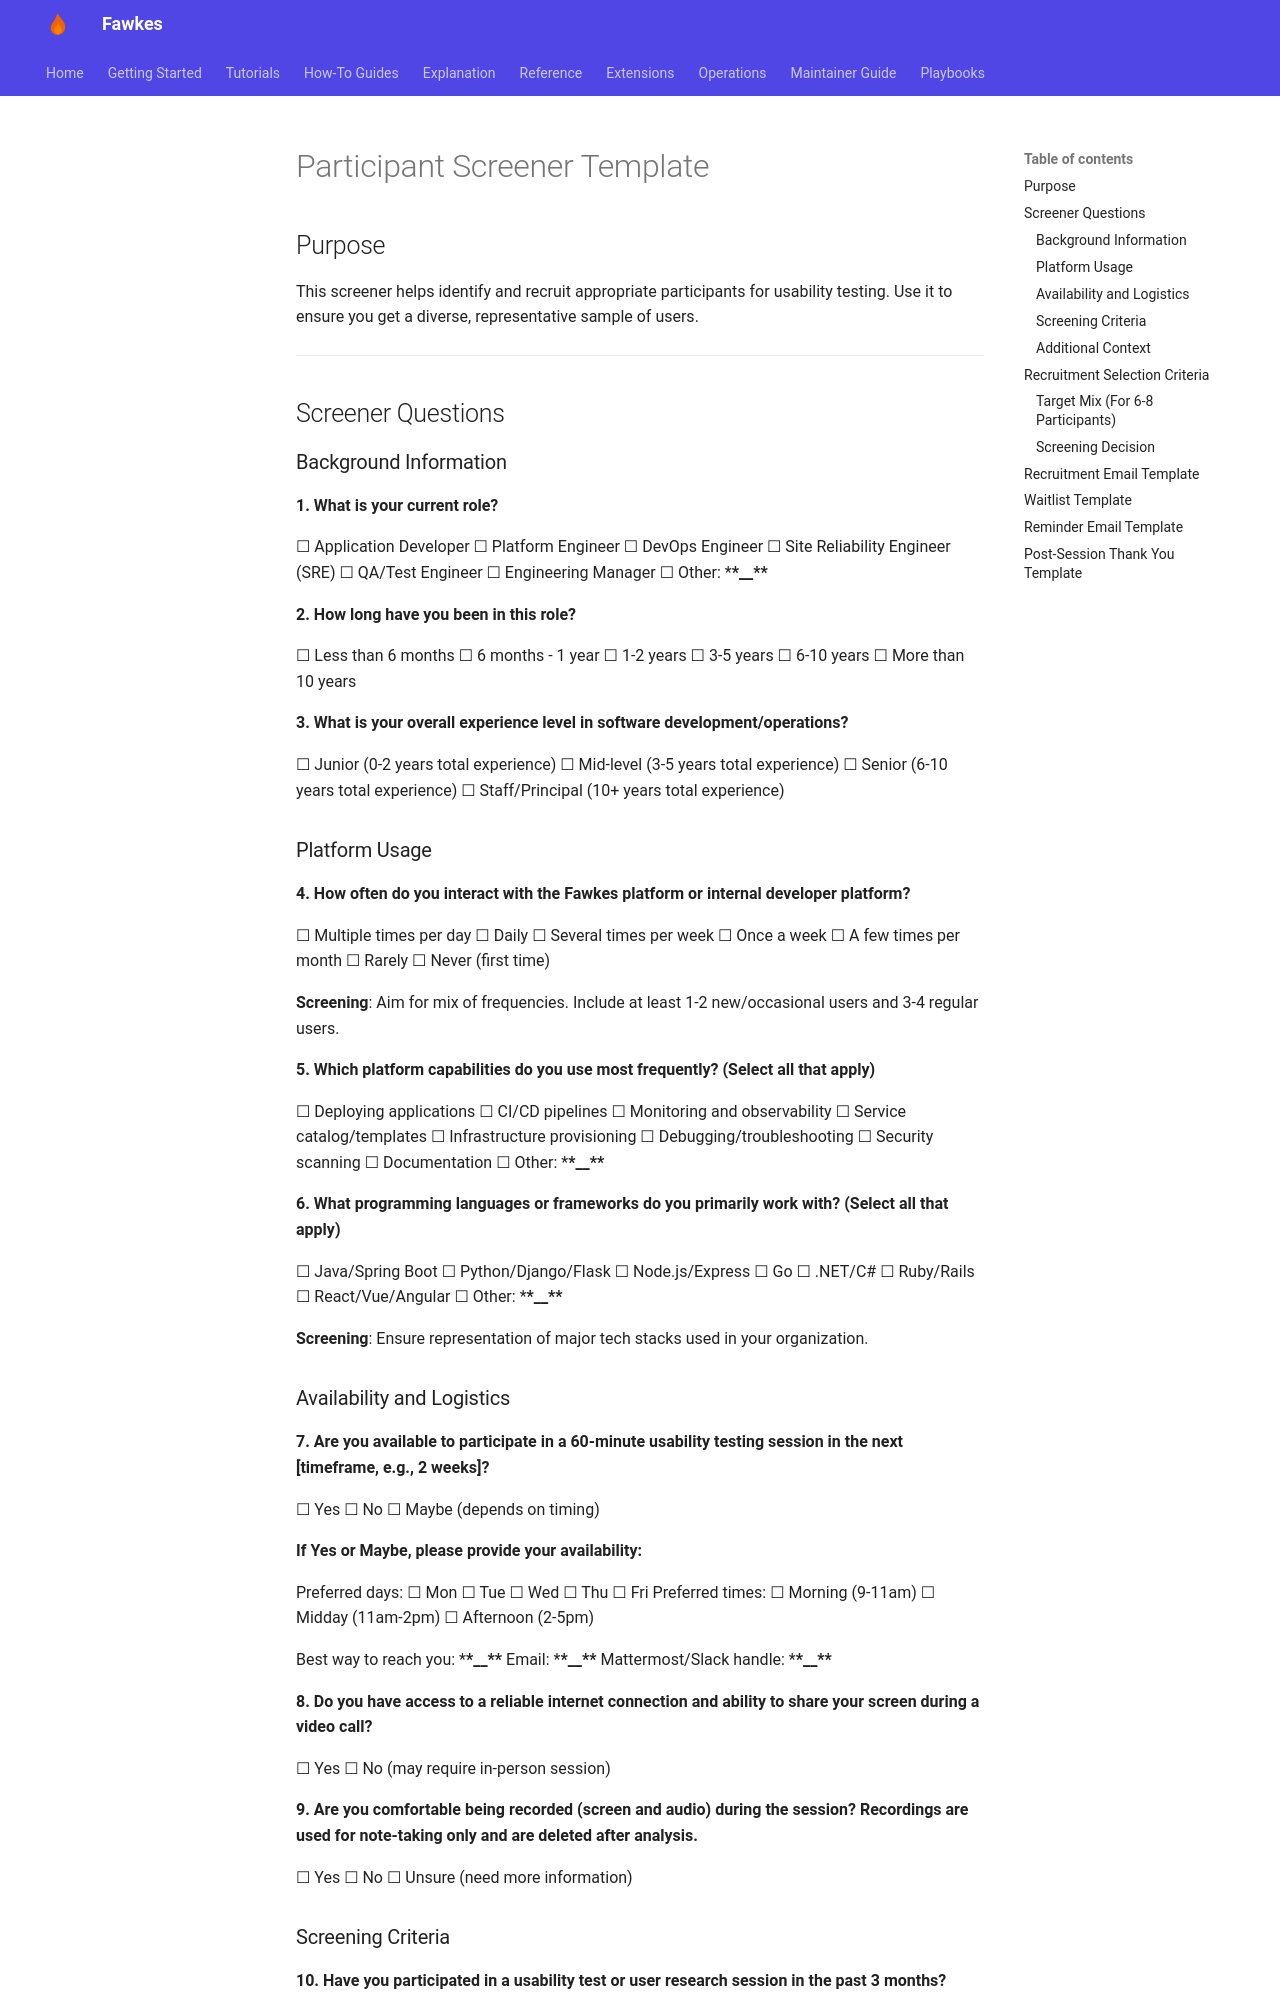

repository: paruff/fawkes · page: research/templates/participant-screener/index.html · generator: mkdocs

# Participant Screener Template

## Purpose

This screener helps identify and recruit appropriate participants for usability testing. Use it to ensure you get a diverse, representative sample of users.

---

## Screener Questions

### Background Information

**1. What is your current role?**

☐ Application Developer
☐ Platform Engineer
☐ DevOps Engineer
☐ Site Reliability Engineer (SRE)
☐ QA/Test Engineer
☐ Engineering Manager
☐ Other: \***\*\_\_\*\***

**2. How long have you been in this role?**

☐ Less than 6 months
☐ 6 months - 1 year
☐ 1-2 years
☐ 3-5 years
☐ 6-10 years
☐ More than 10 years

**3. What is your overall experience level in software development/operations?**

☐ Junior (0-2 years total experience)
☐ Mid-level (3-5 years total experience)
☐ Senior (6-10 years total experience)
☐ Staff/Principal (10+ years total experience)

### Platform Usage

**4. How often do you interact with the Fawkes platform or internal developer platform?**

☐ Multiple times per day
☐ Daily
☐ Several times per week
☐ Once a week
☐ A few times per month
☐ Rarely
☐ Never (first time)

**Screening**: Aim for mix of frequencies. Include at least 1-2 new/occasional users and 3-4 regular users.

**5. Which platform capabilities do you use most frequently? (Select all that apply)**

☐ Deploying applications
☐ CI/CD pipelines
☐ Monitoring and observability
☐ Service catalog/templates
☐ Infrastructure provisioning
☐ Debugging/troubleshooting
☐ Security scanning
☐ Documentation
☐ Other: \***\*\_\_\*\***

**6. What programming languages or frameworks do you primarily work with? (Select all that apply)**

☐ Java/Spring Boot
☐ Python/Django/Flask
☐ Node.js/Express
☐ Go
☐ .NET/C#
☐ Ruby/Rails
☐ React/Vue/Angular
☐ Other: \***\*\_\_\*\***

**Screening**: Ensure representation of major tech stacks used in your organization.
